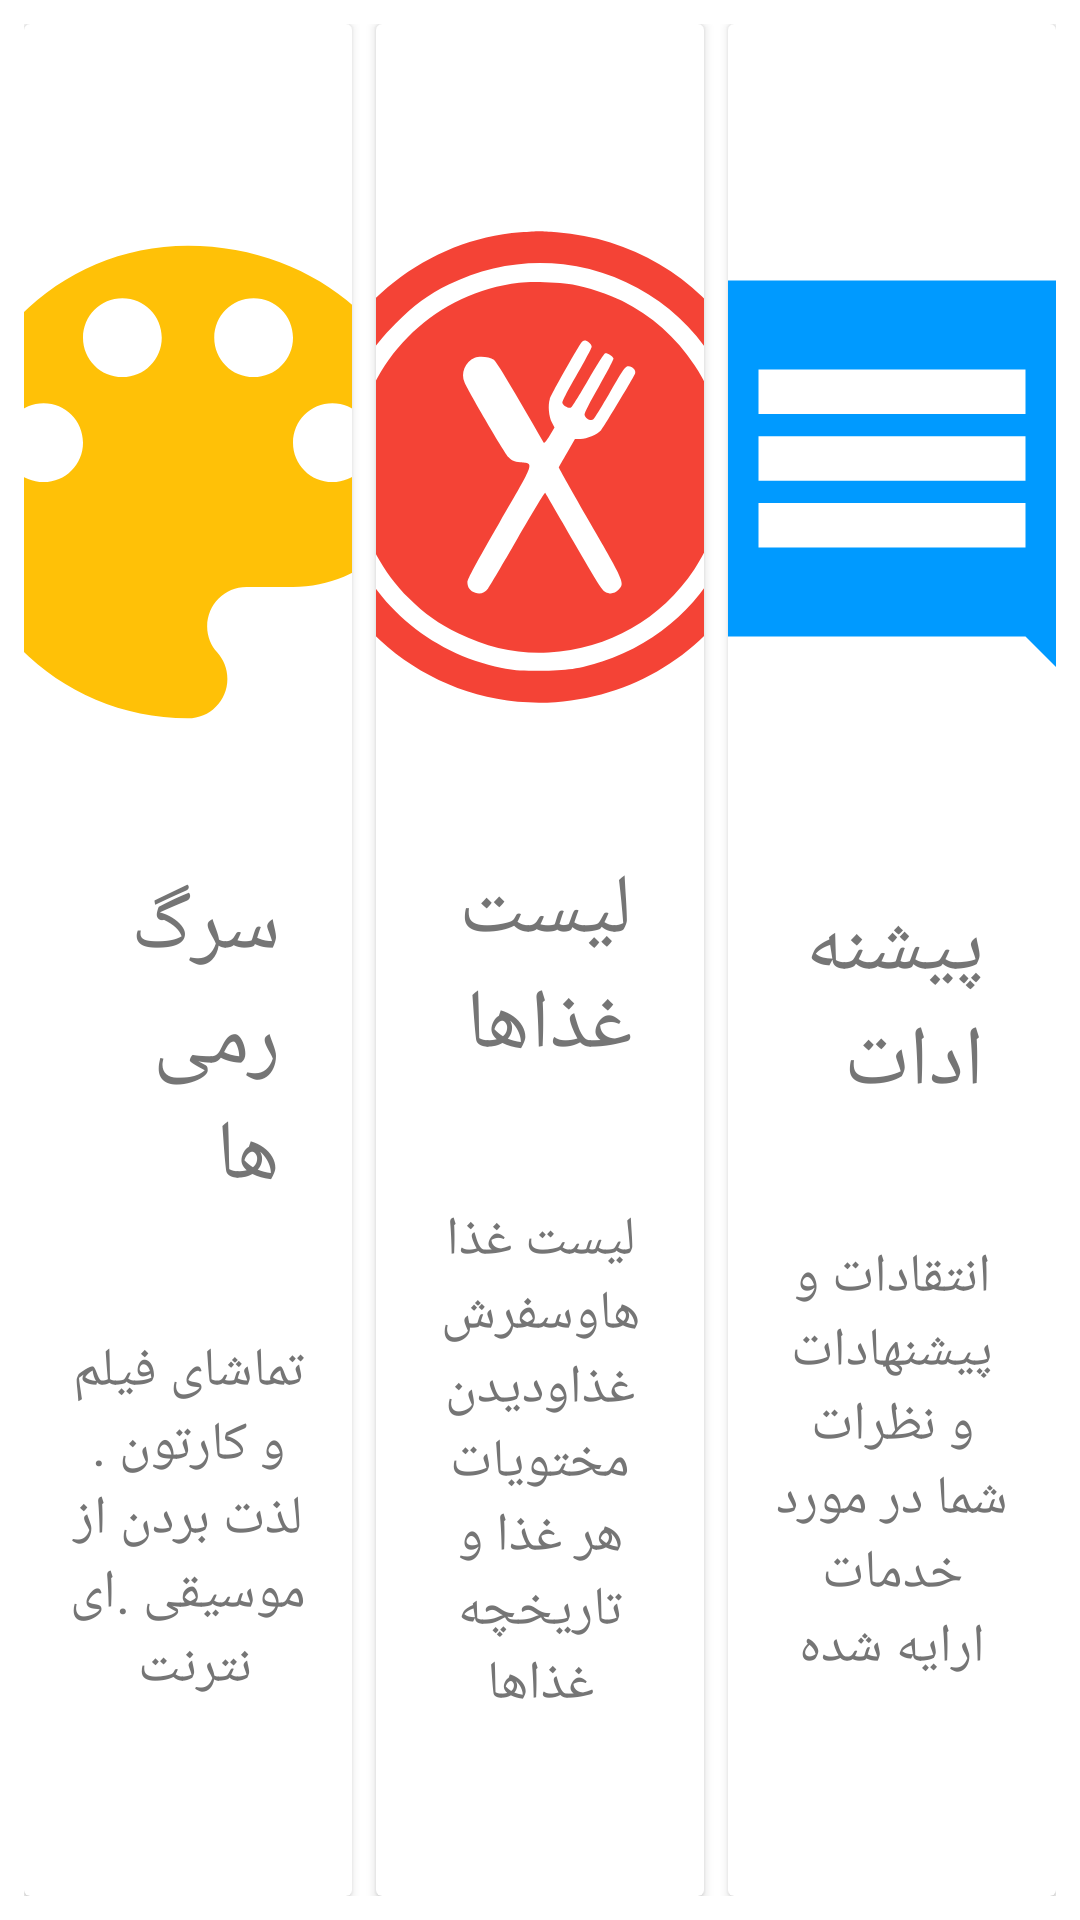

Write the Android layout XML for this screen, with the resource values it uses.
<!-- AndroidManifest.xml: fallback theme Theme.MaterialComponents.DayNight.NoActionBar -->
<!-- res/layout/main_menu.xml -->
<?xml version="1.0" encoding="utf-8"?>
<LinearLayout xmlns:android="http://schemas.android.com/apk/res/android"
    xmlns:app="http://schemas.android.com/apk/res-auto"
    android:layout_width="match_parent"
    android:layout_height="match_parent"
    android:gravity="right"
    android:padding="8dp">

    <android.support.v7.widget.CardView
        android:layout_width="wrap_content"
        android:layout_height="match_parent"
        android:layout_gravity="center"
        android:layout_weight="1"
        android:foreground="?attr/selectableItemBackground">

        <LinearLayout
            android:layout_width="match_parent"
            android:layout_height="match_parent"
            android:layout_gravity="center"
            android:gravity="center"
            android:orientation="vertical">

            <ImageView
                android:id="@+id/imageView2"
                android:layout_width="210dp"
                android:layout_height="210dp"
                android:src="@drawable/vector_entartainment"
                android:tint="@color/Entertainment" />

            <TextView
                android:id="@+id/textView2"
                android:layout_width="wrap_content"
                android:layout_height="wrap_content"
                android:layout_margin="24dp"
                android:text="سرگرمی ها"
                android:textColor="@color/PrimaryText"
                android:textSize="28sp" />

            <TextView
                android:id="@+id/textView7"
                android:layout_width="match_parent"
                android:layout_height="wrap_content"
                android:layout_margin="16dp"
                android:autoText="false"
                android:elegantTextHeight="false"
                android:freezesText="false"
                android:gravity="center"
                android:text="تماشای فیلم و کارتون . لذت بردن از موسیقی .اینترنت "
                android:textAllCaps="false"
                android:textColor="@color/PrimaryText"
                android:textSize="18sp" />

        </LinearLayout>
    </android.support.v7.widget.CardView>

    <android.support.v7.widget.CardView
        android:layout_width="wrap_content"
        android:layout_height="match_parent"
        android:layout_gravity="center"
        android:layout_marginLeft="8dp"
        android:layout_marginRight="8dp"
        android:layout_weight="1"
        android:foreground="?attr/selectableItemBackground">

        <LinearLayout
            android:layout_width="match_parent"
            android:layout_height="match_parent"
            android:layout_gravity="center"
            android:gravity="center"
            android:orientation="vertical">

            <ImageView
                android:id="@+id/imageView"
                android:layout_width="210dp"
                android:layout_height="210dp"
                android:src="@drawable/vector_food"
                android:tint="@color/Food" />

            <TextView
                android:id="@+id/textView"
                android:layout_width="wrap_content"
                android:layout_height="wrap_content"
                android:layout_margin="24dp"
                android:text="لیست غذاها"
                android:textColor="@color/PrimaryText"
                android:textSize="28sp" />

            <TextView
                android:id="@+id/textView3"
                android:layout_width="match_parent"
                android:layout_height="wrap_content"
                android:layout_margin="16dp"
                android:autoText="false"
                android:elegantTextHeight="false"
                android:freezesText="false"
                android:gravity="center"
                android:text="لیست غذاهاوسفرش غذاودیدن مختویات هر غذا و تاریخچه غذاها"
                android:textAllCaps="false"
                android:textColor="@color/PrimaryText"
                android:textSize="18sp" />
        </LinearLayout>
    </android.support.v7.widget.CardView>

    <android.support.v7.widget.CardView
        android:layout_width="wrap_content"
        android:layout_height="match_parent"
        android:layout_gravity="center"
        android:layout_weight="1"
        android:foreground="?attr/selectableItemBackground">

        <LinearLayout
            android:layout_width="match_parent"
            android:layout_height="match_parent"
            android:layout_gravity="center"
            android:gravity="center"
            android:orientation="vertical">

            <ImageView
                android:id="@+id/imageView3"
                android:layout_width="210dp"
                android:layout_height="210dp"
                android:padding="16dp"
                android:src="@drawable/vector_comment"
                android:tint="@color/comment" />

            <TextView
                android:id="@+id/textView4"
                android:layout_width="wrap_content"
                android:layout_height="wrap_content"
                android:layout_margin="24dp"
                android:text="پیشنهادات"
                android:textColor="@color/PrimaryText"
                android:textSize="28sp" />

            <TextView
                android:id="@+id/textView8"
                android:layout_width="match_parent"
                android:layout_height="wrap_content"
                android:layout_margin="16dp"
                android:autoText="false"
                android:elegantTextHeight="false"
                android:freezesText="false"
                android:gravity="center"
                android:text="انتقادات و پیشنهادات و نظرات شما در مورد خدمات ارایه شده"
                android:textAllCaps="false"
                android:textColor="@color/PrimaryText"
                android:textSize="18sp" />

        </LinearLayout>
    </android.support.v7.widget.CardView>

</LinearLayout>
<!-- resources referenced by this layout -->
<resources>
  <color name="Entertainment">#FFC107</color>
  <color name="Food">#f44336</color>
  <color name="PrimaryText">#757575</color>
  <color name="comment">#009AFF</color>
  <!-- drawable vector_comment (drawable) -->
  <vector xmlns:android="http://schemas.android.com/apk/res/android"
          android:width="230dp"
          android:height="230dp"
          android:viewportWidth="24.0"
          android:viewportHeight="24.0">
      <path
          android:fillColor="#000"
          android:pathData="M21.99,4c0,-1.1 -0.89,-2 -1.99,-2L4,2c-1.1,0 -2,0.9 -2,2v12c0,1.1 0.9,2 2,2h14l4,4 -0.01,-18zM18,14L6,14v-2h12v2zM18,11L6,11L6,9h12v2zM18,8L6,8L6,6h12v2z"/>
  </vector>
  <!-- drawable vector_entartainment (drawable) -->
  <vector xmlns:android="http://schemas.android.com/apk/res/android"
          android:width="210dp"
          android:height="210dp"
          android:viewportWidth="24.0"
          android:viewportHeight="24.0">
      <path
          android:fillColor="#000"
          android:pathData="M12,3c-4.97,0 -9,4.03 -9,9s4.03,9 9,9c0.83,0 1.5,-0.67 1.5,-1.5 0,-0.39 -0.15,-0.74 -0.39,-1.01 -0.23,-0.26 -0.38,-0.61 -0.38,-0.99 0,-0.83 0.67,-1.5 1.5,-1.5L16,16c2.76,0 5,-2.24 5,-5 0,-4.42 -4.03,-8 -9,-8zM6.5,12c-0.83,0 -1.5,-0.67 -1.5,-1.5S5.67,9 6.5,9 8,9.67 8,10.5 7.33,12 6.5,12zM9.5,8C8.67,8 8,7.33 8,6.5S8.67,5 9.5,5s1.5,0.67 1.5,1.5S10.33,8 9.5,8zM14.5,8c-0.83,0 -1.5,-0.67 -1.5,-1.5S13.67,5 14.5,5s1.5,0.67 1.5,1.5S15.33,8 14.5,8zM17.5,12c-0.83,0 -1.5,-0.67 -1.5,-1.5S16.67,9 17.5,9s1.5,0.67 1.5,1.5 -0.67,1.5 -1.5,1.5z"/>
  </vector>
  <!-- drawable vector_food: vector/xml drawable (drawable, 2293 chars, omitted) -->
</resources>
